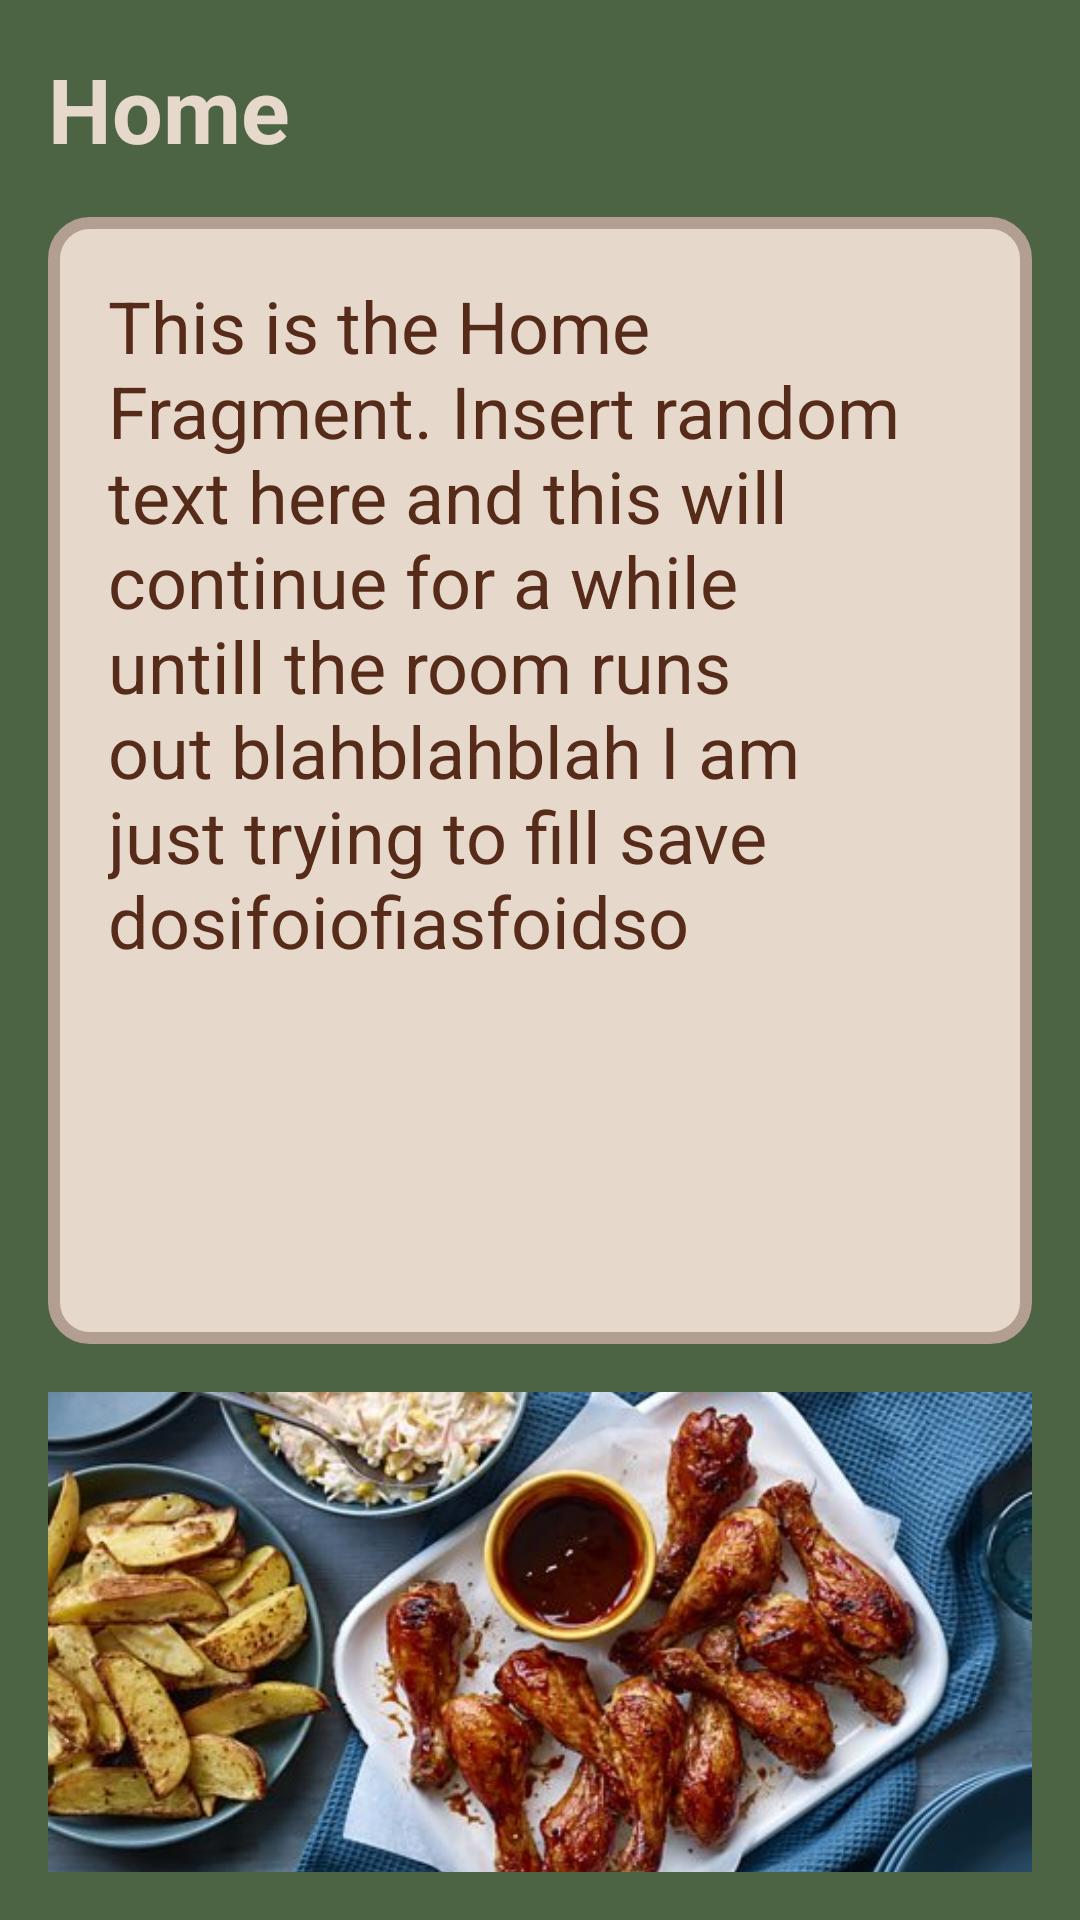

Produce the Android XML layout that renders to this screen, including the resource entries it uses.
<!-- AndroidManifest.xml: application theme Theme.COMP2000CW1 -->
<!-- res/layout/fragment_home.xml -->
<androidx.constraintlayout.widget.ConstraintLayout
    xmlns:android="http://schemas.android.com/apk/res/android"
    xmlns:app="http://schemas.android.com/apk/res-auto"
    xmlns:tools="http://schemas.android.com/tools"
    android:layout_width="match_parent"
    android:layout_height="match_parent"
    tools:context=".HomeFragment"
    android:background="#4C6444">

    <TextView
        android:id="@+id/homeText"
        android:layout_width="wrap_content"
        android:layout_height="wrap_content"
        android:text="Home"
        android:textStyle="bold"
        android:layout_margin="16dp"
        app:layout_constraintTop_toTopOf="parent"
        app:layout_constraintStart_toStartOf="parent"
        android:layout_marginTop="20sp"
        android:textSize="30sp"
        android:textColor="@color/title"/>

    <TextView
        android:id="@+id/infoText2"
        android:layout_width="match_parent"
        android:layout_height="0dp"
        android:layout_margin="16dp"
        android:background="@drawable/textview_border"
        android:padding="20dp"
        android:text="This is the Home Fragment. Insert random text here and this will continue for a while untill the room runs out blahblahblah I am just trying to fill save dosifoiofiasfoidso"
        android:autoSizeTextType="uniform"
        android:autoSizeMinTextSize="12sp"
        android:autoSizeMaxTextSize="24sp"
        android:autoSizeStepGranularity="1sp"
        android:textColor="@color/text"
        app:layout_constraintTop_toBottomOf="@id/homeText"
        app:layout_constraintBottom_toTopOf="@id/homeImage2" />

    <ImageView
        android:id="@+id/homeImage2"
        android:layout_width="match_parent"
        android:layout_height="0dp"
        android:src="@drawable/home_bottom"
        android:scaleType="centerCrop"
        android:background="@drawable/image_shape"
        android:clipToOutline="true"
        app:layout_constraintEnd_toEndOf="parent"
        app:layout_constraintBottom_toBottomOf="parent"
        app:layout_constraintStart_toStartOf="parent"
        app:layout_constraintHeight_percent="0.25"
        android:layout_marginRight="16dp"
        android:layout_marginLeft="16dp"
        android:layout_marginBottom="16dp"/>



</androidx.constraintlayout.widget.ConstraintLayout>
<!-- resources referenced by this layout -->
<resources>
  <color name="text">#562B1A</color>
  <color name="title">#E6D9CB</color>
  <!-- drawable home_bottom: jpg bitmap (drawable, 47153 bytes) -->
  <!-- drawable textview_border (drawable) -->
  <?xml version="1.0" encoding="utf-8"?>
  <shape xmlns:android="http://schemas.android.com/apk/res/android"
      android:shape="rectangle">
  
      <solid android:color="#E6D9CB" />
  
      <stroke
          android:width="4dp"
          android:color="#B29F91" />
  
      <corners android:radius="12dp" />
  </shape>
  <style name="Theme.COMP2000CW1" parent="Base.Theme.COMP2000CW1" />
  <style name="Base.Theme.COMP2000CW1" parent="Theme.Material3.DayNight.NoActionBar">
          
          
      </style>
</resources>
